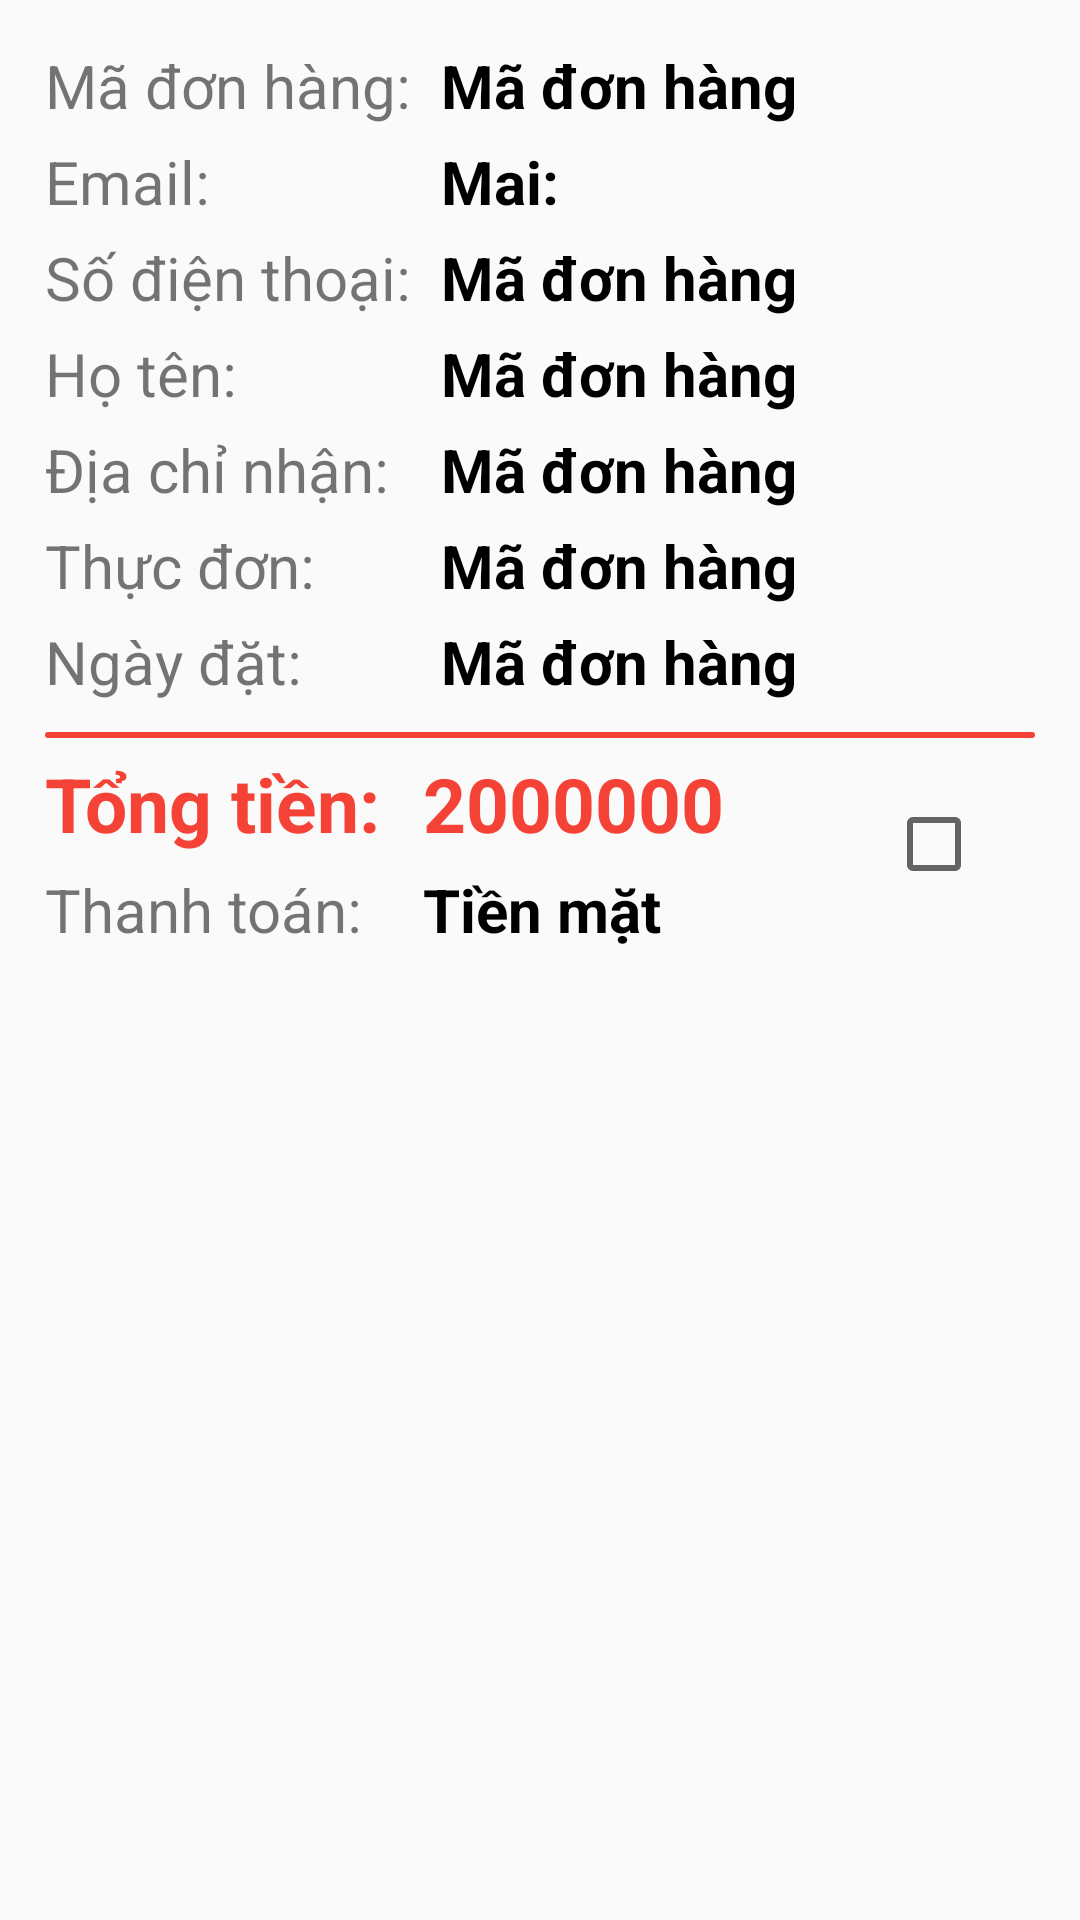

Layout XML and referenced resources for this Android screen:
<!-- AndroidManifest.xml: application theme Theme.OrderFood -->
<!-- res/layout/adminorder_item.xml -->
<?xml version="1.0" encoding="utf-8"?>
<LinearLayout xmlns:android="http://schemas.android.com/apk/res/android"
    android:layout_width="match_parent"
    android:layout_height="wrap_content"
    android:orientation="vertical"
    android:id="@+id/idLine"
    >
    <LinearLayout
        android:layout_width="match_parent"
        android:layout_height="wrap_content"
        android:orientation="vertical"
        android:layout_margin="15sp">
        <LinearLayout
            android:layout_width="match_parent"
            android:layout_height="wrap_content"
            android:orientation="horizontal"
            android:weightSum="10">
            <TextView
                android:layout_width="0dp"
                android:layout_height="wrap_content"
                android:layout_weight="4"
                android:text="Mã đơn hàng:"
                android:textSize="20sp"/>
            <TextView
                android:id="@+id/tvCode"
                android:layout_width="0dp"
                android:layout_height="wrap_content"
                android:layout_weight="6"
                android:textStyle="bold"
                android:textColor="@color/black"
                android:text="Mã đơn hàng"
                android:textSize="20sp"/>
        </LinearLayout>
        <LinearLayout
            android:layout_width="match_parent"
            android:layout_height="wrap_content"
            android:orientation="horizontal"
            android:weightSum="10"
            android:layout_marginTop="5sp">
            <TextView
                android:layout_width="0dp"
                android:layout_height="wrap_content"
                android:layout_weight="4"
                android:text="Email:"
                android:textSize="20sp"/>
            <TextView
                android:id="@+id/tvMailU"
                android:layout_width="0dp"
                android:layout_height="wrap_content"
                android:layout_weight="6"
                android:textStyle="bold"
                android:textColor="@color/black"
                android:text="Mai:"
                android:textSize="20sp"/>
        </LinearLayout>
        <LinearLayout
            android:layout_width="match_parent"
            android:layout_height="wrap_content"
            android:orientation="horizontal"
            android:weightSum="10"
            android:layout_marginTop="5sp">
            <TextView
                android:layout_width="0dp"
                android:layout_height="wrap_content"
                android:layout_weight="4"
                android:text="Số điện thoại:"
                android:textSize="20sp"/>
            <TextView
                android:id="@+id/tvPhone"
                android:layout_width="0dp"
                android:layout_height="wrap_content"
                android:layout_weight="6"
                android:textStyle="bold"
                android:textColor="@color/black"
                android:text="Mã đơn hàng"
                android:textSize="20sp"/>
        </LinearLayout>
        <LinearLayout
            android:layout_width="match_parent"
            android:layout_height="wrap_content"
            android:orientation="horizontal"
            android:weightSum="10"
            android:layout_marginTop="5sp">
            <TextView
                android:layout_width="0dp"
                android:layout_height="wrap_content"
                android:layout_weight="4"
                android:text="Họ tên:"
                android:textSize="20sp"/>
            <TextView
                android:id="@+id/tvNameU"
                android:layout_width="0dp"
                android:layout_height="wrap_content"
                android:layout_weight="6"
                android:textStyle="bold"
                android:textColor="@color/black"
                android:text="Mã đơn hàng"
                android:textSize="20sp"/>
        </LinearLayout>
        <LinearLayout
            android:layout_width="match_parent"
            android:layout_height="wrap_content"
            android:orientation="horizontal"
            android:weightSum="10"
            android:layout_marginTop="5sp">
            <TextView
                android:layout_width="0dp"
                android:layout_height="wrap_content"
                android:layout_weight="4"
                android:text="Địa chỉ nhận:"
                android:textSize="20sp"/>
            <TextView
                android:id="@+id/tvAdressU"
                android:layout_width="0dp"
                android:layout_height="wrap_content"
                android:layout_weight="6"
                android:text="Mã đơn hàng"
                android:textStyle="bold"
                android:textColor="@color/black"
                android:textSize="20sp"/>
        </LinearLayout>
        <LinearLayout
            android:layout_width="match_parent"
            android:layout_height="wrap_content"
            android:orientation="horizontal"
            android:weightSum="10"
            android:layout_marginTop="5sp">
            <TextView
                android:layout_width="0dp"
                android:layout_height="wrap_content"
                android:layout_weight="4"
                android:text="Thực đơn:"
                android:textSize="20sp"/>
            <TextView
                android:id="@+id/tvMenu"
                android:layout_width="0dp"
                android:layout_height="wrap_content"
                android:layout_weight="6"
                android:text="Mã đơn hàng"
                android:textStyle="bold"
                android:textColor="@color/black"
                android:textSize="20sp"/>
        </LinearLayout>
        <LinearLayout
            android:layout_width="match_parent"
            android:layout_height="wrap_content"
            android:orientation="horizontal"
            android:weightSum="10"
            android:layout_marginTop="5sp">
            <TextView
                android:layout_width="0dp"
                android:layout_height="wrap_content"
                android:layout_weight="4"
                android:text="Ngày đặt:"
                android:textSize="20sp"/>
            <TextView
                android:id="@+id/tvDateO"
                android:layout_width="0dp"
                android:layout_height="wrap_content"
                android:layout_weight="6"
                android:textStyle="bold"
                android:textColor="@color/black"
                android:text="Mã đơn hàng"
                android:textSize="20sp"/>
        </LinearLayout>
        <View
            android:layout_width="match_parent"
            android:layout_height="2dp"
            android:layout_marginTop="10dp"
            android:background="@drawable/border_btn"/>
        <LinearLayout
            android:layout_width="match_parent"
            android:layout_height="wrap_content"
            android:orientation="horizontal"
            android:weightSum="10">
            <LinearLayout
                android:layout_width="0dp"
                android:layout_height="wrap_content"
                android:orientation="vertical"
                android:layout_weight="8.5"
                >
                <LinearLayout
                    android:layout_width="match_parent"
                    android:layout_height="wrap_content"
                    android:orientation="horizontal"
                    android:weightSum="10"
                    android:layout_marginTop="5sp">
                    <TextView
                        android:layout_width="0dp"
                        android:layout_height="wrap_content"
                        android:layout_weight="4.5"
                        android:text="Tổng tiền:"
                        android:textStyle="bold"
                        android:textColor="@color/red"
                        android:textSize="25sp"/>
                    <TextView
                        android:id="@+id/SumMoney"
                        android:layout_width="0dp"
                        android:layout_height="wrap_content"
                        android:layout_weight="5.5"
                        android:textStyle="bold"
                        android:textColor="@color/red"
                        android:text="2000000"
                        android:textSize="25sp"/>
                </LinearLayout>
                <LinearLayout
                    android:layout_width="match_parent"
                    android:layout_height="wrap_content"
                    android:orientation="horizontal"
                    android:weightSum="10"
                    android:layout_marginTop="5sp">
                    <TextView
                        android:layout_width="0dp"
                        android:layout_height="wrap_content"
                        android:layout_weight="4.5"
                        android:text="Thanh toán:"
                        android:textSize="20sp"/>
                    <TextView
                        android:id="@+id/tvPT"
                        android:layout_width="0dp"
                        android:layout_height="wrap_content"
                        android:layout_weight="5.5"
                        android:textStyle="bold"
                        android:textColor="@color/black"
                        android:text="Tiền mặt"
                        android:textSize="20sp"/>
                </LinearLayout>
            </LinearLayout>
            <CheckBox
                android:id="@+id/CkCheckTT"
                android:layout_width="0dp"
                android:layout_height="50dp"
                android:layout_weight="1.5"
                android:layout_gravity="center"
                />
        </LinearLayout>
    </LinearLayout>
</LinearLayout>
<!-- resources referenced by this layout -->
<resources>
  <color name="black">#FF000000</color>
  <color name="red">#f44336</color>
  <!-- drawable border_btn (drawable) -->
  <?xml version="1.0" encoding="utf-8"?>
  <shape xmlns:android="http://schemas.android.com/apk/res/android">
     <solid android:color="@color/red"/>
      <corners android:radius="10sp"/>
  </shape>
  <style name="Theme.OrderFood" parent="Theme.MaterialComponents.DayNight.NoActionBar.Bridge">
          
          <item name="colorPrimary">@color/purple_500</item>
          <item name="colorPrimaryVariant">@color/purple_700</item>
          <item name="colorOnPrimary">@color/red</item>
          
          <item name="colorSecondary">@color/teal_200</item>
          <item name="colorSecondaryVariant">@color/teal_700</item>
          <item name="colorOnSecondary">@color/black</item>
          
          <item name="android:statusBarColor">?attr/colorOnPrimary</item>
          
      </style>
  <color name="purple_500">#FF6200EE</color>
  <color name="purple_700">#FF3700B3</color>
  <color name="teal_200">#FF03DAC5</color>
  <color name="teal_700">#FF018786</color>
</resources>
